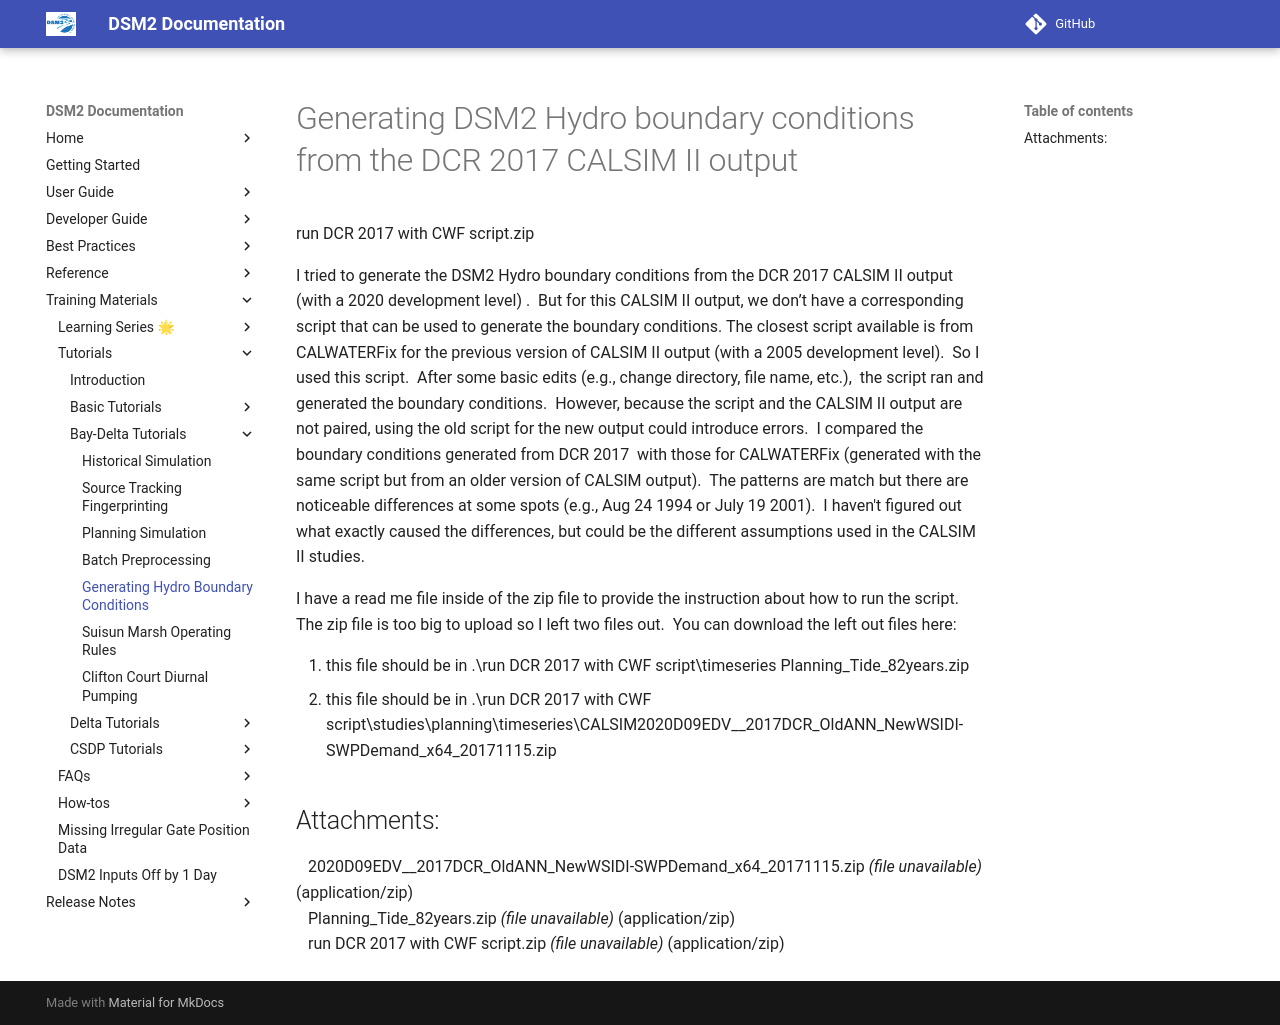

repository: CADWRDeltaModeling/dsm2 · page: faqs/Generating_DSM2_Hydro_boundary_conditions_from_the_DCR_2017_CALSIM_II_output/index.html · generator: mkdocs

# Generating DSM2 Hydro boundary conditions from the DCR 2017 CALSIM II output

run DCR 2017 with CWF script.zip

I tried to generate the DSM2 Hydro boundary conditions from the DCR 2017
CALSIM II output (with a 2020 development level) .  But for this CALSIM
II output, we don’t have a corresponding script that can be used to
generate the boundary conditions. The closest script available is from
CALWATERFix for the previous version of CALSIM II output (with a 2005
development level).  So I used this script.  After some basic edits
(e.g., change directory, file name, etc.),  the script ran and generated
the boundary conditions.  However, because the script and the CALSIM II
output are not paired, using the old script for the new output could
introduce errors.  I compared the boundary conditions generated from DCR
2017  with those for CALWATERFix (generated with the same script but
from an older version of CALSIM output).  The patterns are match but
there are noticeable differences at some spots (e.g., Aug 24 1994 or
July 19 2001).  I haven't figured out what exactly caused the
differences, but could be the different assumptions used in the CALSIM
II studies.  

I have a read me file inside of the zip file to provide the instruction
about how to run the script.  The zip file is too big to upload so I
left two files out.  You can download the left out files here:

1.  this file should be in .\run DCR 2017 with CWF
    script\timeseries Planning_Tide_82years.zip
2.  this file should be in .\run DCR 2017 with CWF
    script\studies\planning\timeseries\CALSIM2020D09EDV\_\_2017DCR_OldANN_NewWSIDI-SWPDemand_x64_20171115.zip

  

## Attachments:

<img src="../attachments/Bullet_Blue_Icon.gif" width="8" height="8" />
2020D09EDV__2017DCR_OldANN_NewWSIDI-SWPDemand_x64_20171115.zip *(file unavailable)*
(application/zip)  
<img src="../attachments/Bullet_Blue_Icon.gif" width="8" height="8" />
Planning_Tide_82years.zip *(file unavailable)*
(application/zip)  
<img src="../attachments/Bullet_Blue_Icon.gif" width="8" height="8" /> run DCR 2017 with CWF script.zip *(file unavailable)*
(application/zip)  
